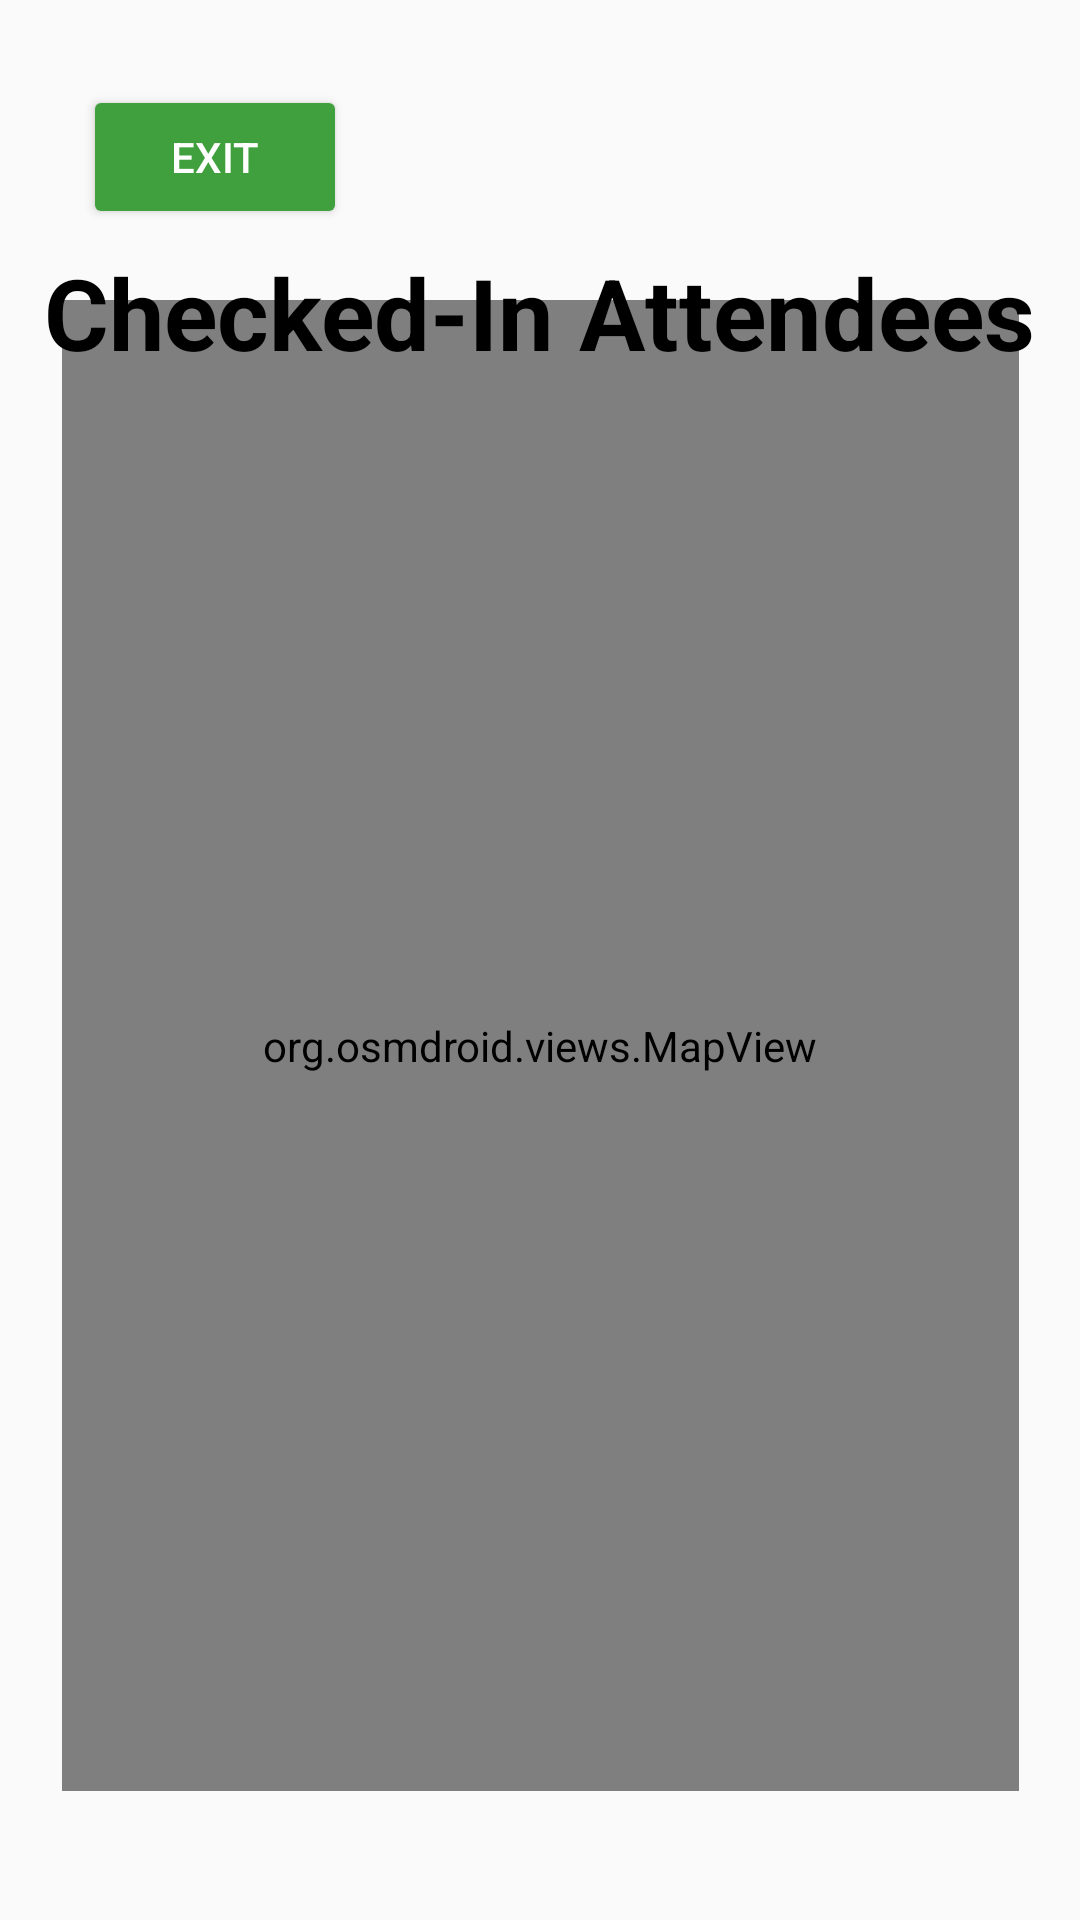

Layout XML and referenced resources for this Android screen:
<!-- AndroidManifest.xml: application theme AppTheme -->
<!-- res/layout/activity_map.xml -->
<?xml version="1.0" encoding="utf-8"?>
<androidx.constraintlayout.widget.ConstraintLayout xmlns:android="http://schemas.android.com/apk/res/android"
    xmlns:app="http://schemas.android.com/apk/res-auto"
    xmlns:tools="http://schemas.android.com/tools"
    android:layout_width="match_parent"
    android:background="@drawable/bg"
    android:layout_height="match_parent">

    <org.osmdroid.views.MapView
        android:id="@+id/map"
        android:layout_width="319dp"
        android:layout_height="497dp"
        app:layout_constraintBottom_toBottomOf="parent"
        app:layout_constraintEnd_toEndOf="parent"
        app:layout_constraintStart_toStartOf="parent"
        app:layout_constraintTop_toTopOf="parent"
        app:layout_constraintVertical_bias="0.7">

    </org.osmdroid.views.MapView>

    <Button
        android:id="@+id/back"
        android:layout_width="wrap_content"
        android:layout_height="wrap_content"
        android:layout_marginStart="15dp"
        android:layout_marginTop="15dp"
        android:backgroundTint="@color/secondary_button"
        android:text="Exit"
        app:layout_constraintBottom_toBottomOf="parent"
        app:layout_constraintEnd_toEndOf="parent"
        app:layout_constraintHorizontal_bias="0.049"
        app:layout_constraintStart_toStartOf="parent"
        app:layout_constraintTop_toTopOf="parent"
        app:layout_constraintVertical_bias="0.023" />

    <TextView
        android:layout_width="366dp"
        android:layout_height="51dp"
        android:text="Checked-In Attendees"
        android:textAlignment="center"
        android:textColor="@color/black"
        android:textSize="33sp"
        android:textStyle="bold"
        app:layout_constraintBottom_toBottomOf="parent"
        app:layout_constraintEnd_toEndOf="parent"
        app:layout_constraintHorizontal_bias="0.644"
        app:layout_constraintStart_toStartOf="parent"
        app:layout_constraintTop_toTopOf="parent"
        app:layout_constraintVertical_bias="0.139">

    </TextView>

</androidx.constraintlayout.widget.ConstraintLayout>
<!-- resources referenced by this layout -->
<resources>
  <color name="black">#FF000000</color>
  <color name="secondary_button">#3FA03D</color>
  <style name="AppTheme" parent="Theme.AppCompat.Light.DarkActionBar">
          <item name="colorPrimary">@color/primary_button</item>
          <item name="android:textColor">@android:color/white</item>
          <item name="android:navigationBarColor">@android:color/black</item>
      </style>
  <color name="primary_button">#0A6C2C</color>
</resources>
